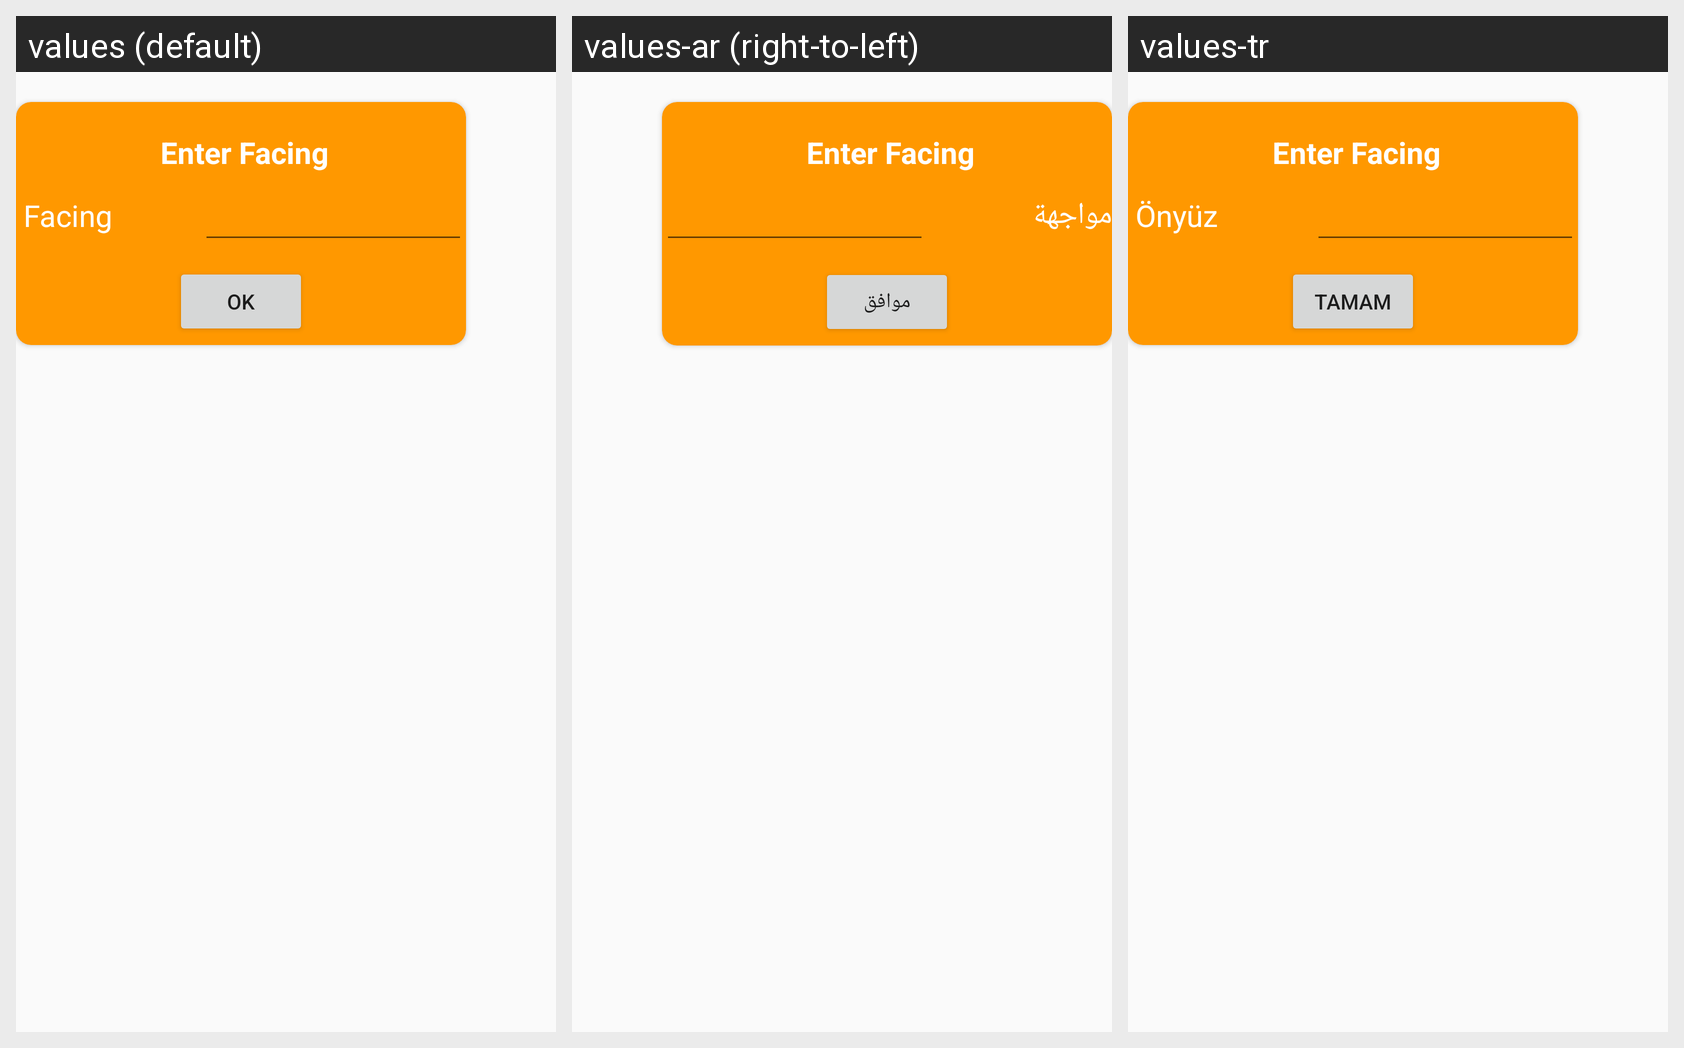

Here is an Android app screen in its default locale and in the app's own translations. Write out the translated-string differences for the strings that appear on this screen.
Android screen res/layout/add_facing_custom_dialog.xml rendered under 3 locales, left to right: values (default), values-ar (right-to-left), values-tr. Device: Nexus 5 (rendered at 1080×1920; each locale shown at half size, 540×960, under a caption strip naming it); theme AppTheme.
Strings drawn on this screen, with the default value and each locale's value (text and hints the layout hard-codes, and strings that could not be matched under every locale, appear in the picture but are not listed):

enter_facing
  values: Enter Facing
  values-ar: Enter Facing  [not translated; the default value is used]
  values-tr: Enter Facing  [not translated; the default value is used]

stock_facing_faceup
  values: Facing
  values-ar: مواجهة
  values-tr: Önyüz

ok
  values: OK
  values-ar: موافق
  values-tr: Tamam
